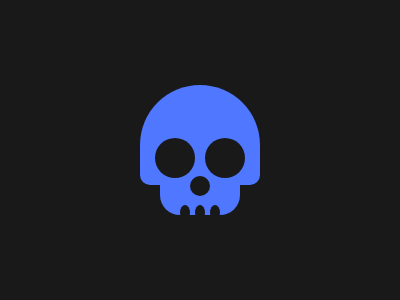

Recreate this image using only HTML and CSS.

<a></a>
<b></b>
<c></c>
<d></d>
<e></e>
<f></f>
<g></g>
<h></h>
<style>
  body{background:#191919}
  a,b,c,d,e,f,g,h {
    position:absolute;
    background:#191919;
    border-radius:50%;
    width:40;
    height:40;
    top:138;
    left:155
  }
  a,b{
    top:85;
    left:140;
    width:120;
    height:100;
    border-radius:60px 60px 10px 10px;
    background:#4F77FF
  }
  b{
    border-radius:0 0 20px 20px;
    width: 80;
    height: 30;
    top:185;
    left:160
  }
  d{left:205}
  e{
    height:20;
    width:20;
    top:176;
    left:190
  }
  f,g,h{
    height:15;
    width:10;
    top:205;
    left:180
  }
  g{left:195}
  f{left:210}
</style>